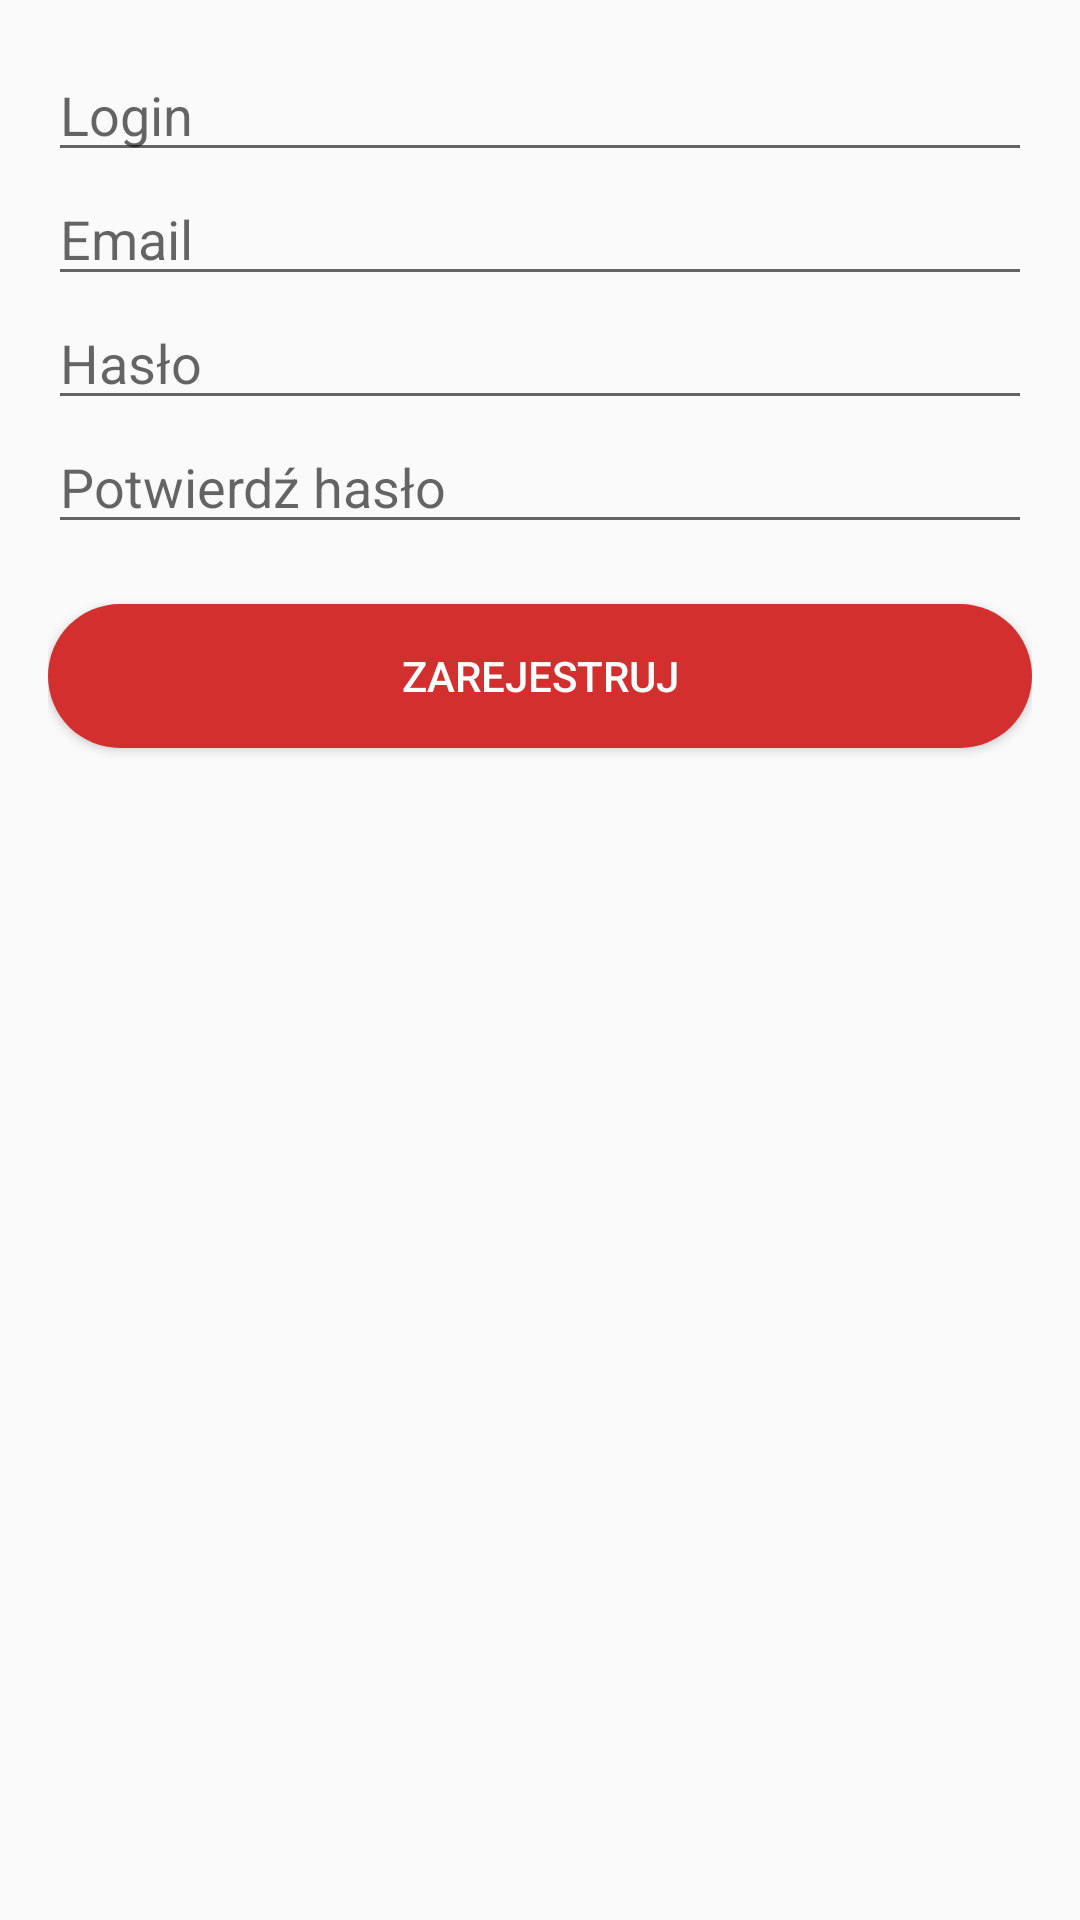

Layout XML and referenced resources for this Android screen:
<!-- AndroidManifest.xml: application theme AppTheme -->
<!-- res/layout/activity_sign_up.xml -->
<LinearLayout xmlns:android="http://schemas.android.com/apk/res/android"
    android:layout_width="match_parent"
    android:layout_height="match_parent"
    android:orientation="vertical"
    android:padding="16dp">

    <EditText
        android:id="@+id/et_username"
        android:layout_width="match_parent"
        android:layout_height="wrap_content"
        android:hint="Login" />

    <EditText
        android:id="@+id/et_email"
        android:layout_width="match_parent"
        android:layout_height="wrap_content"
        android:hint="Email"
        android:inputType="textPassword" />

    <EditText
        android:id="@+id/et_password"
        android:layout_width="match_parent"
        android:layout_height="wrap_content"
        android:hint="Hasło" />

    <EditText
        android:id="@+id/et_user1name"
        android:layout_width="match_parent"
        android:layout_height="wrap_content"
        android:hint="Potwierdź hasło" />

    <Button
        android:id="@+id/btn_register"
        android:layout_width="match_parent"
        android:layout_height="wrap_content"
        android:background="@drawable/button_round"
        android:textColor="@android:color/white"
        android:layout_marginTop="20dp"
        android:text="Zarejestruj" />
</LinearLayout>
<!-- resources referenced by this layout -->
<resources>
  <!-- drawable button_round (drawable) -->
  <?xml version="1.0" encoding="utf-8"?>
  <shape xmlns:android="http://schemas.android.com/apk/res/android">
      <solid android:color="@color/colorStatusBar" />
      <corners android:radius="25dp" />
      <padding
          android:left="12dp"
          android:top="12dp"
          android:right="12dp"
          android:bottom="12dp" />
  </shape>
  <style name="AppTheme" parent="Theme.AppCompat.Light.DarkActionBar">
          
          <item name="colorPrimary">@color/colorPrimary</item>
          <item name="colorPrimaryDark">@color/colorPrimaryDark</item>
          <item name="colorAccent">@color/colorAccent</item>
          <item name="android:navigationBarColor">@color/colorNavigationBar</item>
          
          <item name="android:statusBarColor">@color/colorStatusBar</item>
      </style>
  <color name="colorStatusBar">#D32F2F</color>
  <color name="colorPrimary">#D32F2F</color>
  <color name="colorPrimaryDark">#B71C1C</color>
  <color name="colorAccent">#FFEB3B</color>
  <color name="colorNavigationBar">#2C3E50</color>
</resources>
